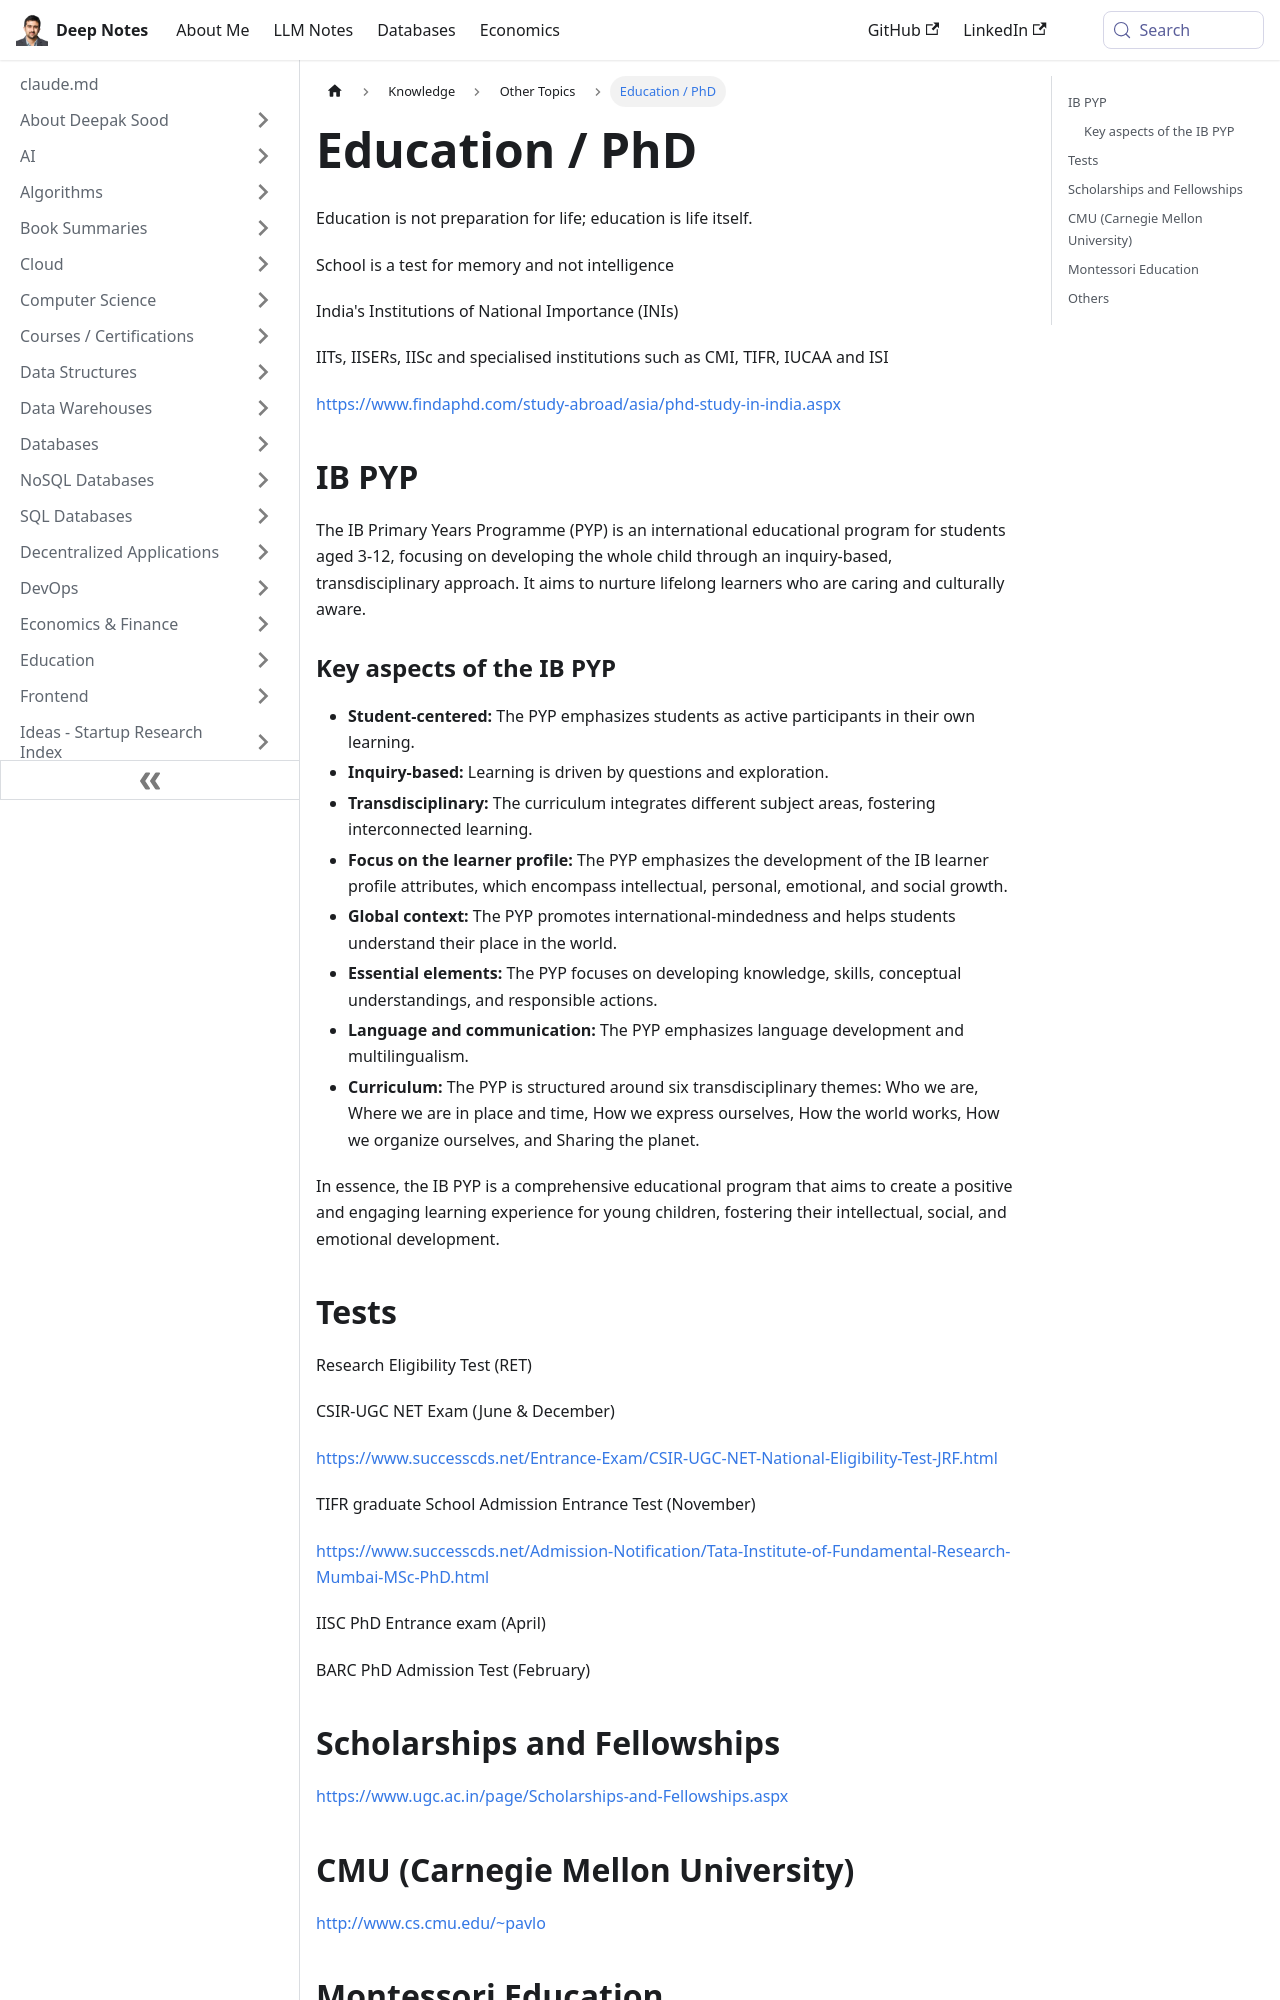

repository: deepaksood619/deepaksood619.github.io · page: knowledge/other-topics/education-phd/index.html · generator: docusaurus

---
slug: /knowledge/other-topics/education-phd
title: Education / PhD
description: Explore India's premier PhD programs and the IB Primary Years Programme, fostering inquiry-based learning and holistic child development.
created: 2023-03-05
updated: 2025-04-17
---
Education is not preparation for life; education is life itself.

School is a test for memory and not intelligence

India's Institutions of National Importance (INIs)

IITs, IISERs, IISc and specialised institutions such as CMI, TIFR, IUCAA and ISI

https://www.findaphd.com/study-abroad/asia/phd-study-in-india.aspx

## IB PYP

The IB Primary Years Programme (PYP) is an international educational program for students aged 3-12, focusing on developing the whole child through an inquiry-based, transdisciplinary approach. It aims to nurture lifelong learners who are caring and culturally aware.

### Key aspects of the IB PYP

- **Student-centered:** The PYP emphasizes students as active participants in their own learning.
- **Inquiry-based:** Learning is driven by questions and exploration.
- **Transdisciplinary:** The curriculum integrates different subject areas, fostering interconnected learning.
- **Focus on the learner profile:** The PYP emphasizes the development of the IB learner profile attributes, which encompass intellectual, personal, emotional, and social growth.
- **Global context:** The PYP promotes international-mindedness and helps students understand their place in the world.
- **Essential elements:** The PYP focuses on developing knowledge, skills, conceptual understandings, and responsible actions.
- **Language and communication:** The PYP emphasizes language development and multilingualism.
- **Curriculum:** The PYP is structured around six transdisciplinary themes: Who we are, Where we are in place and time, How we express ourselves, How the world works, How we organize ourselves, and Sharing the planet.

In essence, the IB PYP is a comprehensive educational program that aims to create a positive and engaging learning experience for young children, fostering their intellectual, social, and emotional development.

## Tests

Research Eligibility Test (RET)

CSIR-UGC NET Exam (June & December)

https://www.successcds.net/Entrance-Exam/CSIR-UGC-NET-National-Eligibility-Test-JRF.html

TIFR graduate School Admission Entrance Test (November)

https://www.successcds.net/Admission-Notification/Tata-Institute-of-Fundamental-Research-Mumbai-MSc-PhD.html

IISC PhD Entrance exam (April)

BARC PhD Admission Test (February)

## Scholarships and Fellowships

https://www.ugc.ac.in/page/Scholarships-and-Fellowships.aspx

## CMU (Carnegie Mellon University)

http://www.cs.cmu.edu/~pavlo
